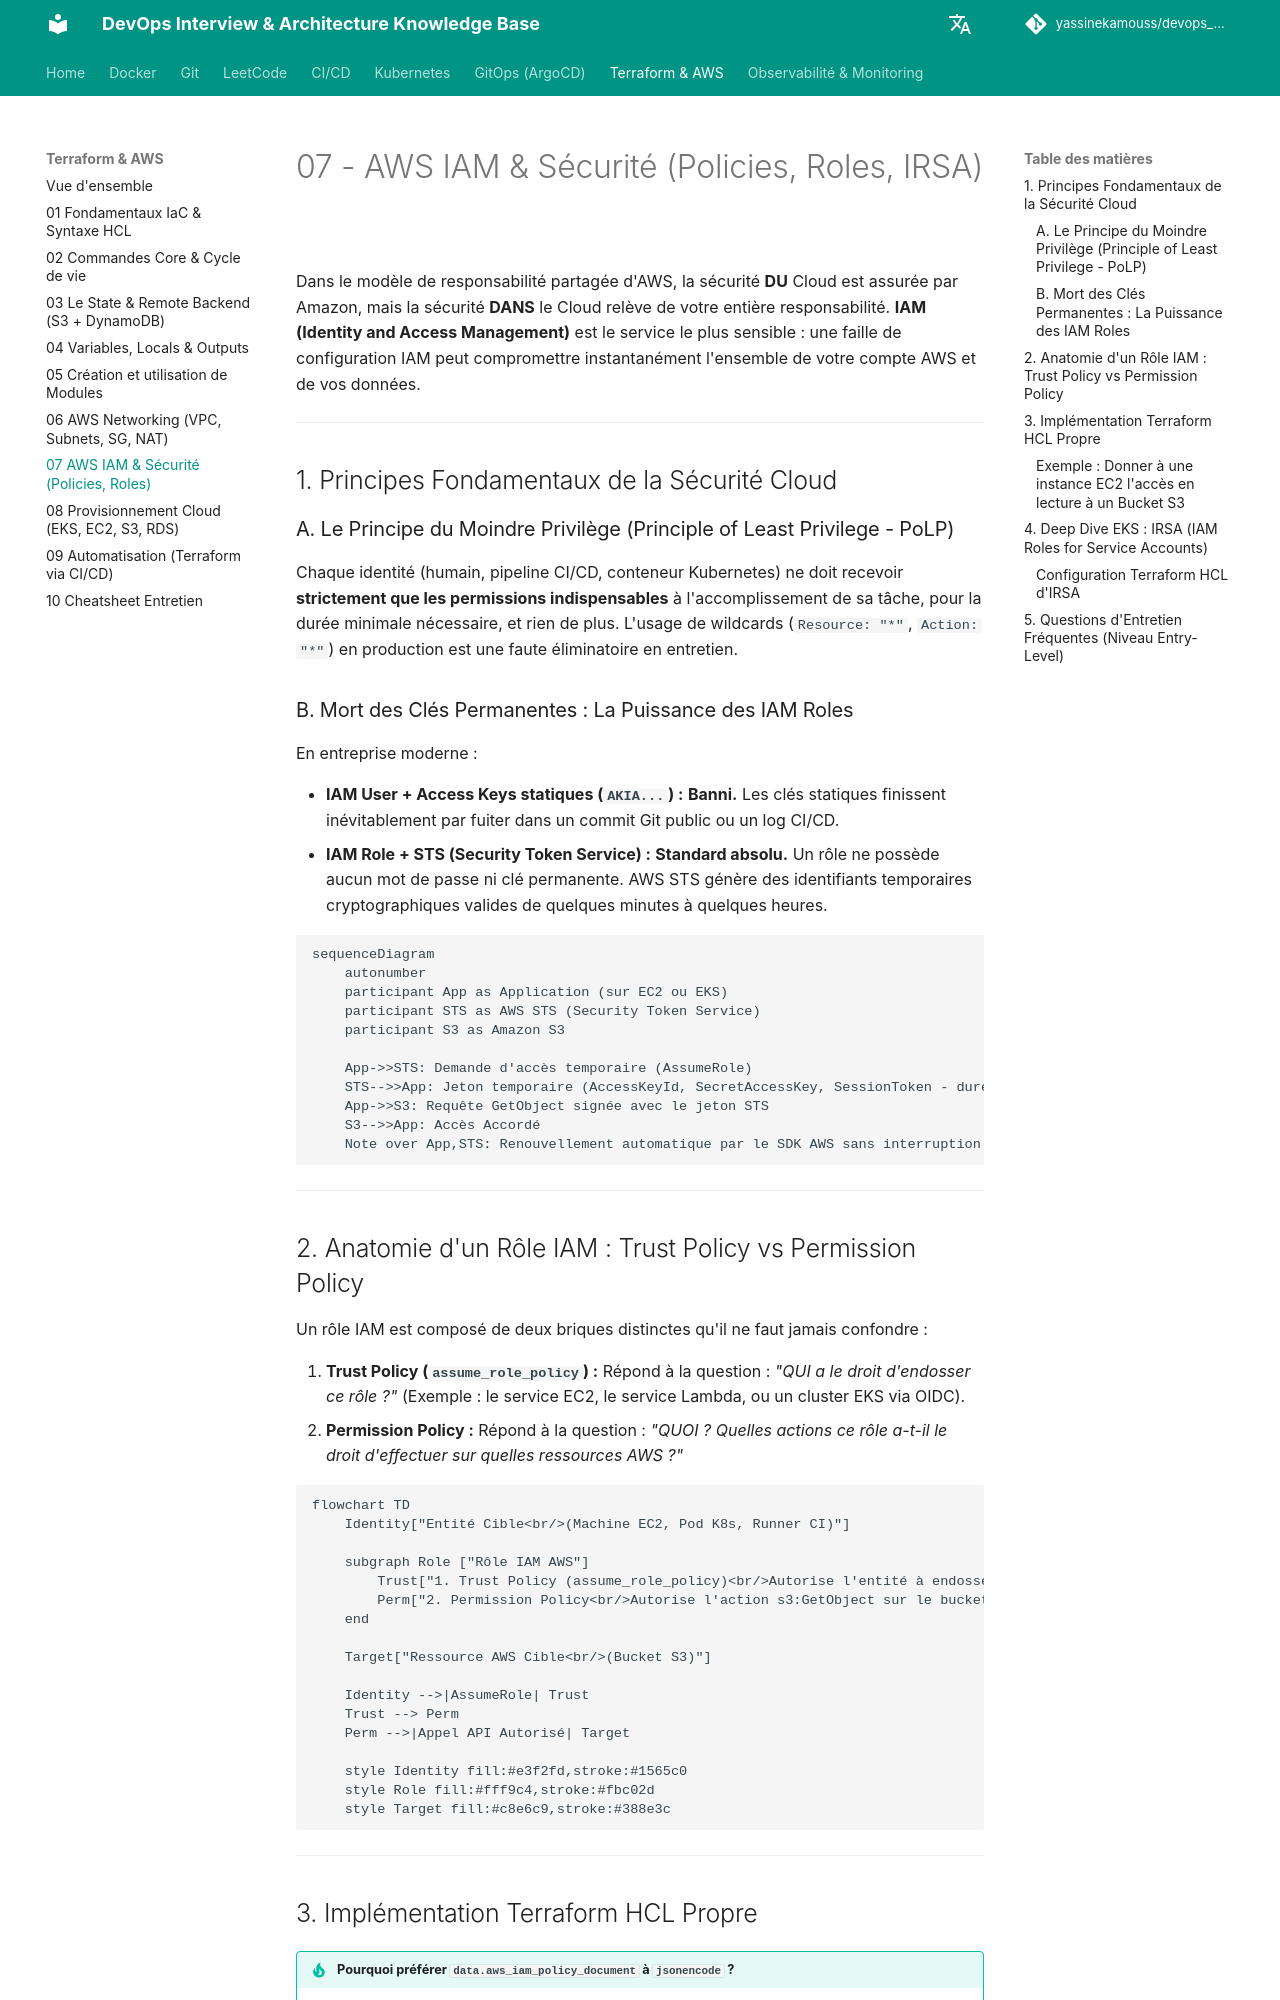

repository: yassinekamouss/devops_interview_prep · page: terraform-aws/07-aws-iam/index.html · generator: mkdocs

# 07 - AWS IAM & Sécurité (Policies, Roles, IRSA)

Dans le modèle de responsabilité partagée d'AWS, la sécurité **DU** Cloud est assurée par Amazon, mais la sécurité **DANS** le Cloud relève de votre entière responsabilité. **IAM (Identity and Access Management)** est le service le plus sensible : une faille de configuration IAM peut compromettre instantanément l'ensemble de votre compte AWS et de vos données.

---

## 1. Principes Fondamentaux de la Sécurité Cloud

### A. Le Principe du Moindre Privilège (Principle of Least Privilege - PoLP)
Chaque identité (humain, pipeline CI/CD, conteneur Kubernetes) ne doit recevoir **strictement que les permissions indispensables** à l'accomplissement de sa tâche, pour la durée minimale nécessaire, et rien de plus. L'usage de wildcards (`Resource: "*"`, `Action: "*"`) en production est une faute éliminatoire en entretien.

### B. Mort des Clés Permanentes : La Puissance des IAM Roles
En entreprise moderne :

* **IAM User + Access Keys statiques (`AKIA...`) :** **Banni.** Les clés statiques finissent inévitablement par fuiter dans un commit Git public ou un log CI/CD.
* **IAM Role + STS (Security Token Service) :** **Standard absolu.** Un rôle ne possède aucun mot de passe ni clé permanente. AWS STS génère des identifiants temporaires cryptographiques valides de quelques minutes à quelques heures.

```mermaid
sequenceDiagram
    autonumber
    participant App as Application (sur EC2 ou EKS)
    participant STS as AWS STS (Security Token Service)
    participant S3 as Amazon S3

    App->>STS: Demande d'accès temporaire (AssumeRole)
    STS-->>App: Jeton temporaire (AccessKeyId, SecretAccessKey, SessionToken - durée 1h)
    App->>S3: Requête GetObject signée avec le jeton STS
    S3-->>App: Accès Accordé
    Note over App,STS: Renouvellement automatique par le SDK AWS sans interruption
```

---

## 2. Anatomie d'un Rôle IAM : Trust Policy vs Permission Policy

Un rôle IAM est composé de deux briques distinctes qu'il ne faut jamais confondre :

1. **Trust Policy (`assume_role_policy`) :** Répond à la question : *"QUI a le droit d'endosser ce rôle ?"* (Exemple : le service EC2, le service Lambda, ou un cluster EKS via OIDC).
2. **Permission Policy :** Répond à la question : *"QUOI ? Quelles actions ce rôle a-t-il le droit d'effectuer sur quelles ressources AWS ?"*

```mermaid
flowchart TD
    Identity["Entité Cible<br/>(Machine EC2, Pod K8s, Runner CI)"]
    
    subgraph Role ["Rôle IAM AWS"]
        Trust["1. Trust Policy (assume_role_policy)<br/>Autorise l'entité à endosser le rôle"]
        Perm["2. Permission Policy<br/>Autorise l'action s3:GetObject sur le bucket X"]
    end

    Target["Ressource AWS Cible<br/>(Bucket S3)"]

    Identity -->|AssumeRole| Trust
    Trust --> Perm
    Perm -->|Appel API Autorisé| Target

    style Identity fill:#e3f2fd,stroke:#1565c0
    style Role fill:#fff9c4,stroke:#fbc02d
    style Target fill:#c8e6c9,stroke:#388e3c
```

---
